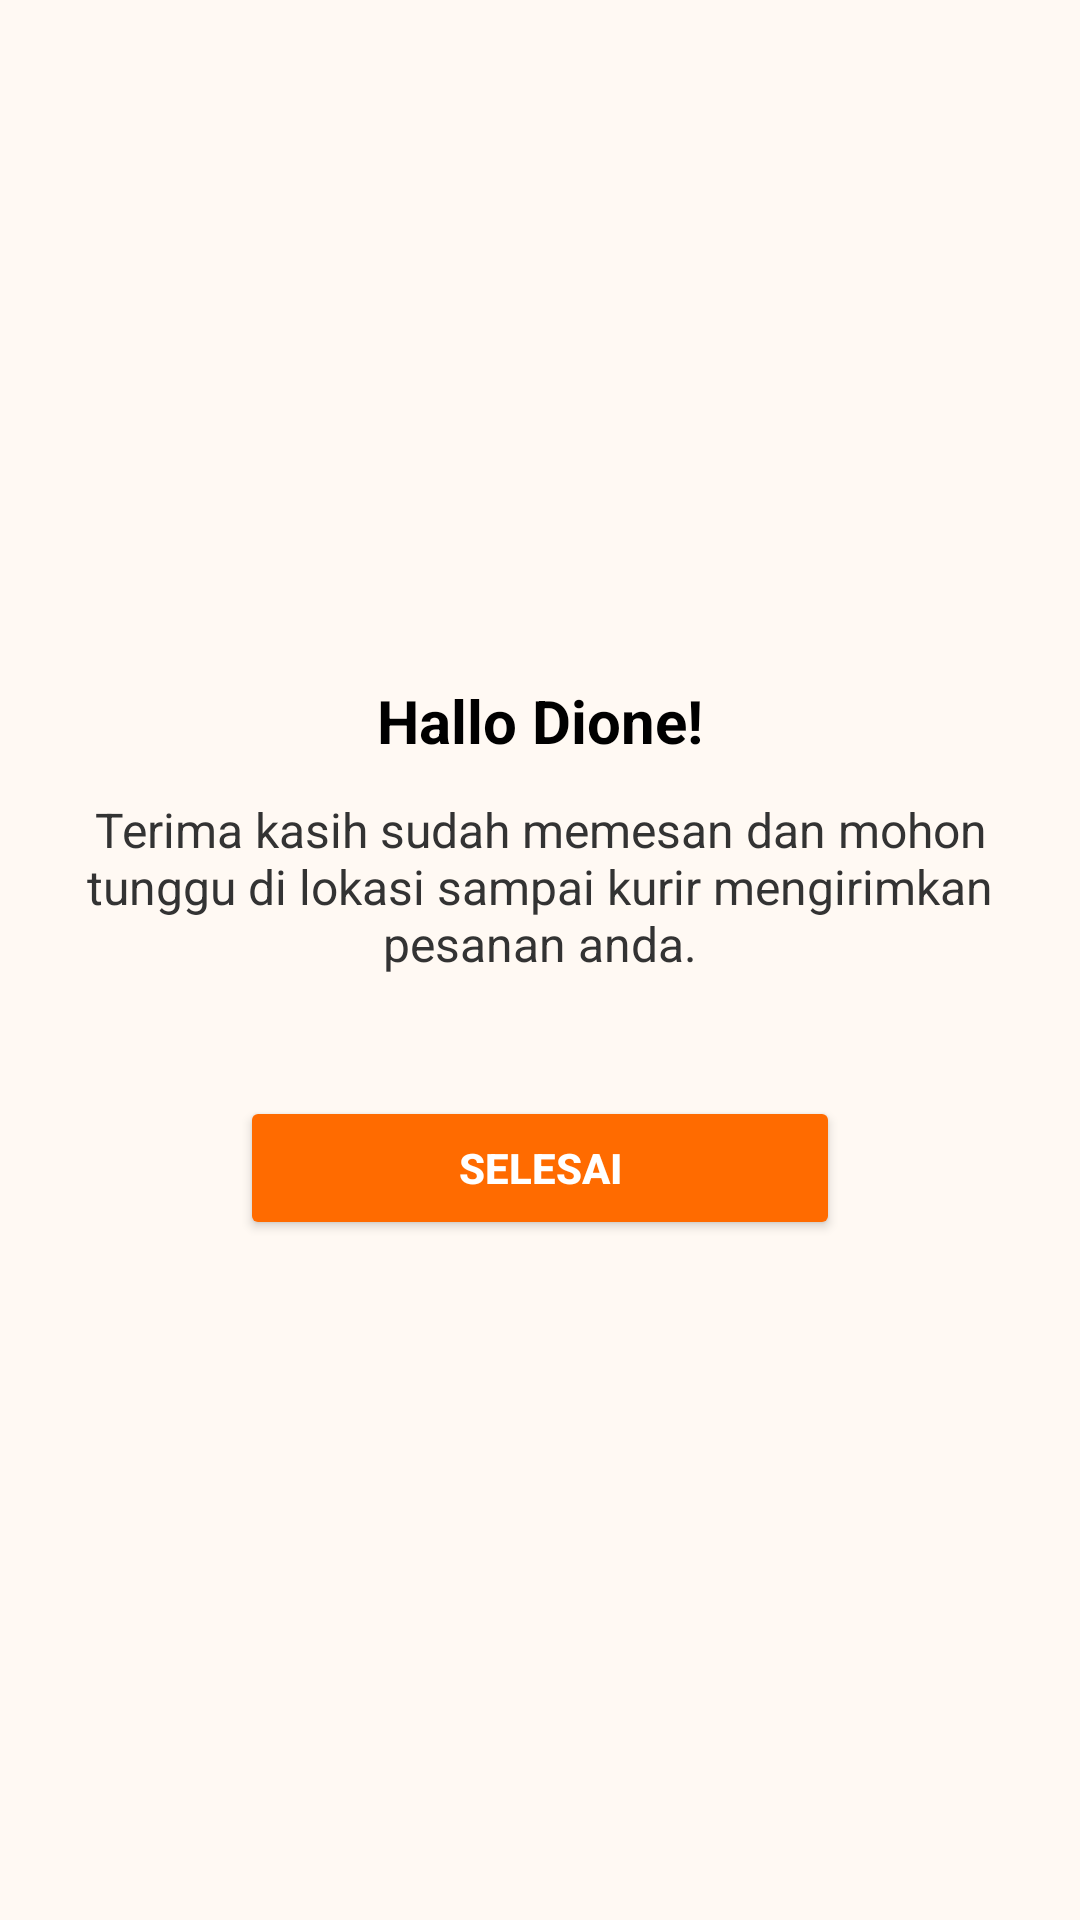

Layout XML and referenced resources for this Android screen:
<!-- AndroidManifest.xml: application theme Theme.AppPesenMakanan -->
<!-- res/layout/activity_selesai.xml -->
<?xml version="1.0" encoding="utf-8"?>
<RelativeLayout xmlns:android="http://schemas.android.com/apk/res/android"
    android:layout_width="match_parent"
    android:layout_height="match_parent"
    android:background="#FFF9F3"
    android:padding="24dp">

    <LinearLayout
        android:layout_width="match_parent"
        android:layout_height="wrap_content"
        android:orientation="vertical"
        android:gravity="center_horizontal"
        android:layout_centerInParent="true">

        <TextView
            android:id="@+id/tvHaloNama"
            android:layout_width="wrap_content"
            android:layout_height="wrap_content"
            android:text="Hallo Dione!"
            android:textStyle="bold"
            android:textSize="20sp"
            android:textColor="#000000"
            android:layout_marginBottom="12dp" />

        <TextView
            android:id="@+id/tvUcapanTerimaKasih"
            android:layout_width="wrap_content"
            android:layout_height="wrap_content"
            android:text="Terima kasih sudah memesan dan mohon tunggu di lokasi sampai kurir mengirimkan pesanan anda."
            android:textAlignment="center"
            android:textColor="#333333"
            android:textSize="16sp"
            android:gravity="center"
            android:layout_marginBottom="40dp" />

        <Button
            android:id="@+id/btnSelesai"
            android:layout_width="200dp"
            android:layout_height="wrap_content"
            android:text="Selesai"
            android:backgroundTint="#FF6B00"
            android:textColor="#FFFFFF"
            android:textStyle="bold"
            android:elevation="4dp"
            android:padding="12dp" />
    </LinearLayout>

</RelativeLayout>
<!-- resources referenced by this layout -->
<resources>
  <style name="Theme.AppPesenMakanan" parent="Base.Theme.AppPesenMakanan" />
  <style name="Base.Theme.AppPesenMakanan" parent="Theme.Material3.DayNight.NoActionBar">
          
          
      </style>
</resources>
